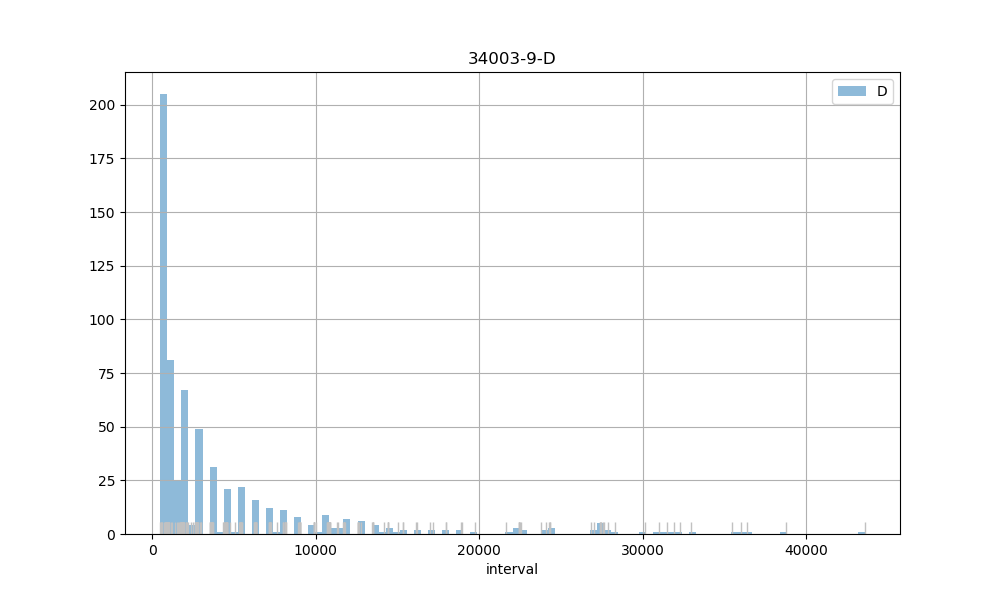

Data behind this chart, as committed beside it:
count, 640.00
mean, 4460
std, 6676
min, 485
25%, 902
50%, 1792
75%, 4560
max, 43592
